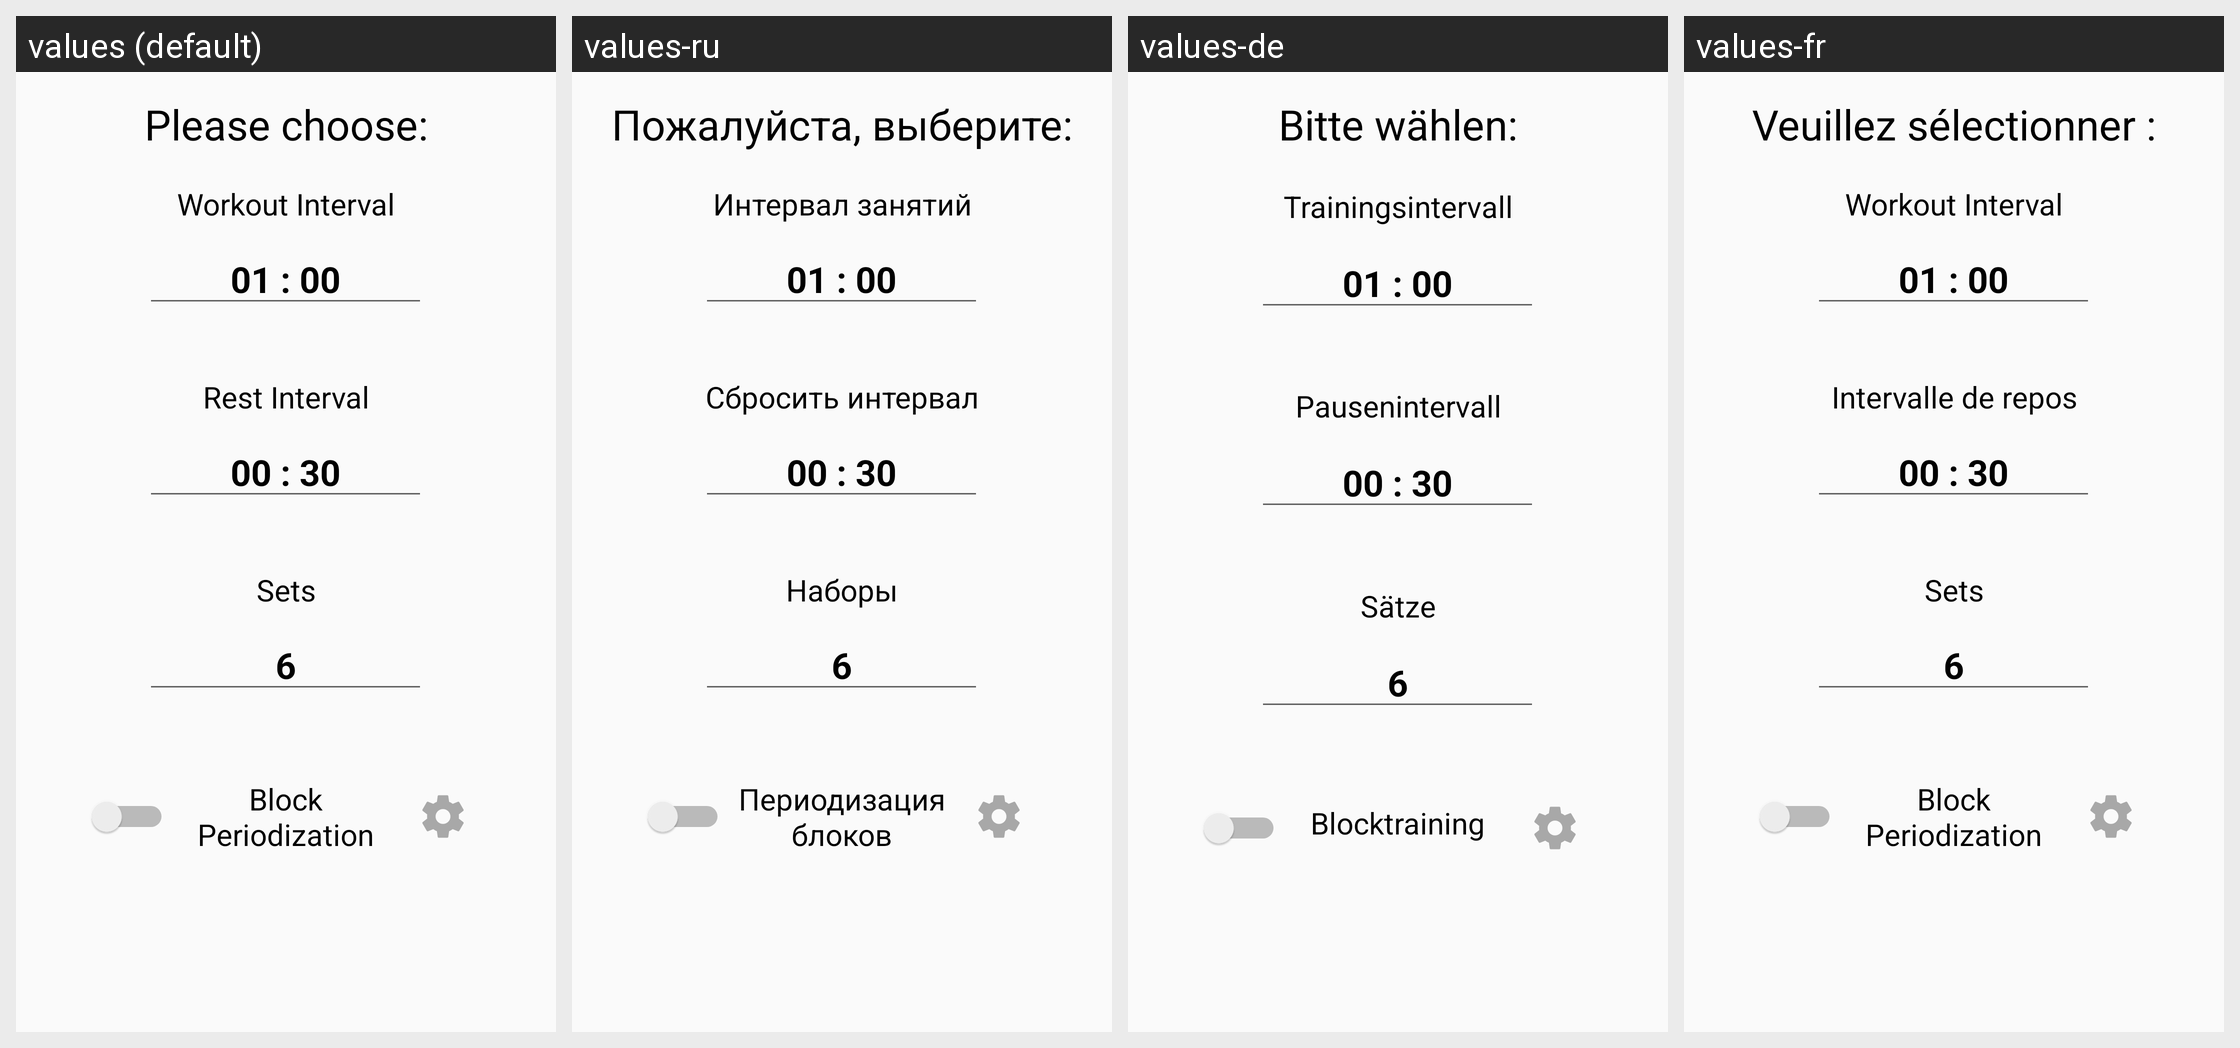

Strings drawn on this Android screen and how each of the app's shown locales translates them:
Android screen res/layout/content_main.xml rendered under 4 locales, left to right: values (default), values-ru, values-de, values-fr. Device: Nexus 5 (rendered at 1080×1920; each locale shown at half size, 540×960, under a caption strip naming it); theme AppTheme.
Other locales in the repository, not shown: values-tr.
Strings drawn on this screen, with the default value and each locale's value (text and hints the layout hard-codes, and strings that could not be matched under every locale, appear in the picture but are not listed):

main_text_title
  values: Please choose:
  values-ru: Пожалуйста, выберите:
  values-de: Bitte wählen:
  values-fr: Veuillez sélectionner :

main_text_work_interval
  values: Workout Interval
  values-ru: Интервал занятий
  values-de: Trainingsintervall
  values-fr: Workout Interval  [not translated; the default value is used]

main_text_rest_interval
  values: Rest Interval
  values-ru: Сбросить интервал
  values-de: Pausenintervall
  values-fr: Intervalle de repos

main_text_sets
  values: Sets
  values-ru: Наборы
  values-de: Sätze
  values-fr: Sets  [not translated; the default value is used]

main_block_periodization
  values: Block Periodization
  values-ru: Периодизация блоков
  values-de: Blocktraining
  values-fr: Block Periodization  [not translated; the default value is used]
